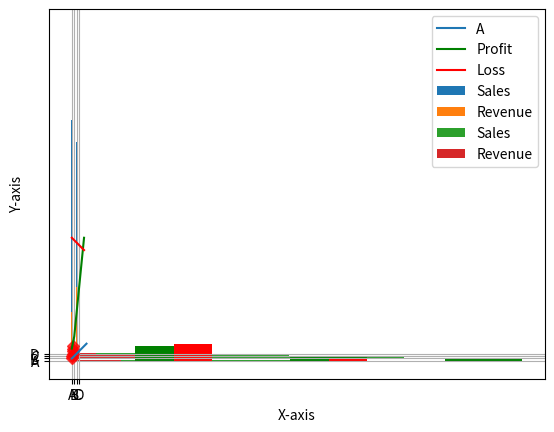
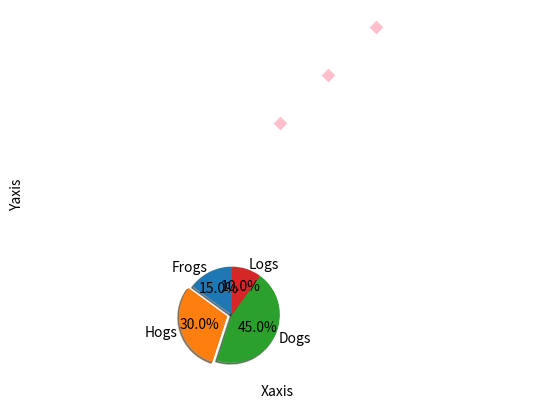

Here is the Python script that generated these plots, in order: (Note: this script raises an exception after producing the figures.)
#!/usr/bin/env python
# coding: utf-8

# In[10]:


from matplotlib import pyplot as plt
get_ipython().run_line_magic('matplotlib', 'inline')


# In[11]:


x = [0.1,0.2,0.3,0.4,0.5,0.6]
y = [1,2,3,4,5,6]


# In[14]:


#rd r-- r* r#
plt.xlabel('X-axis')
plt.ylabel('Y-axis')
plt.plot(x,y,color = 'red', marker = 'D', linestyle='--', alpha=0.7)
plt.show()


# In[4]:


A = [1,2,3,4,5,6,7]
Loss = [50,49,48,47,46,45]
Profit = [5,10,20,30,40,50]


# In[17]:


plt.plot(A,label = 'A')
plt.plot(Profit, color = 'green',label = 'Profit')
plt.plot(Loss, color = 'red',label = 'Loss')
plt.legend( loc = 'best',shadow = True, fontsize = 'large')
plt.grid()
plt.show()


# In[19]:


#bar chart
import numpy as np
x = ['A','B','C','D']
y = [98,136,89,27]
p = [20,50,30,10]


# In[21]:


plt.xlabel('X-axis')
plt.ylabel('Y-axis')
plt.bar(x,y, width=0.4,label = 'Sales')
plt.bar(x,p,width=0.4,label = 'Revenue')
plt.legend()


# In[23]:


#barh
plt.xlabel('X-axis')
plt.ylabel('Y-axis')
plt.barh(x,y,label = 'Sales')
plt.barh(x,p,label = 'Revenue')
plt.legend()


# In[27]:


#histogram
A = [100,20,30,10,200,40,50,70,90]

plt.hist(A,bins=3,rwidth=0.5,color='green', )


# In[4]:


#histogram
A = [100,20,30,10,200,40,50,70,90]
B = [10,30,20,50,40,60,80,70]

plt.hist([A,B],bins=3,rwidth=0.5,color=['green','red'] )


# In[38]:


labels = 'Frogs', 'Hogs', 'Dogs', 'Logs'
sizes = [15, 30, 45, 10]
explode = (0, 0.1, 0, 0)  # only "explode" the 2nd slice (i.e. 'Hogs')

fig1, ax1 = plt.subplots()
ax1.pie(sizes, explode=explode, labels=labels, autopct='%1.1f%%',
        shadow=True, startangle=90)
ax1.axis('equal')  # Equal aspect ratio ensures that pie is drawn as a circle.

plt.show()


# In[26]:


#scatter
x = [1,2,3]
y = [4,5,6]
plt.xlabel('Xaxis')
plt.ylabel('Yaxis')
plt.scatter(x,y,color="pink",marker ="D")
plt.show()


# In[6]:


import pylab
import scipy
x = scipy.linspace(-2,2,1500)
y1 = scipy.sqrt(1-(abs(x)-1)**2)
y2 = -3*scipy.sqrt(1-(abs(x)/2)**0.5)
pylab.fill_between(x, y1, color='red')
pylab.fill_between(x, y2, color='red')
pylab.xlim([-2.5, 2.5])
pylab.text(0, -0.4, 'I love someone', fontsize=30, fontweight='bold',
           color='blue', horizontalalignment='center')


# In[27]:


import os
os.getcwd()


# In[ ]:




